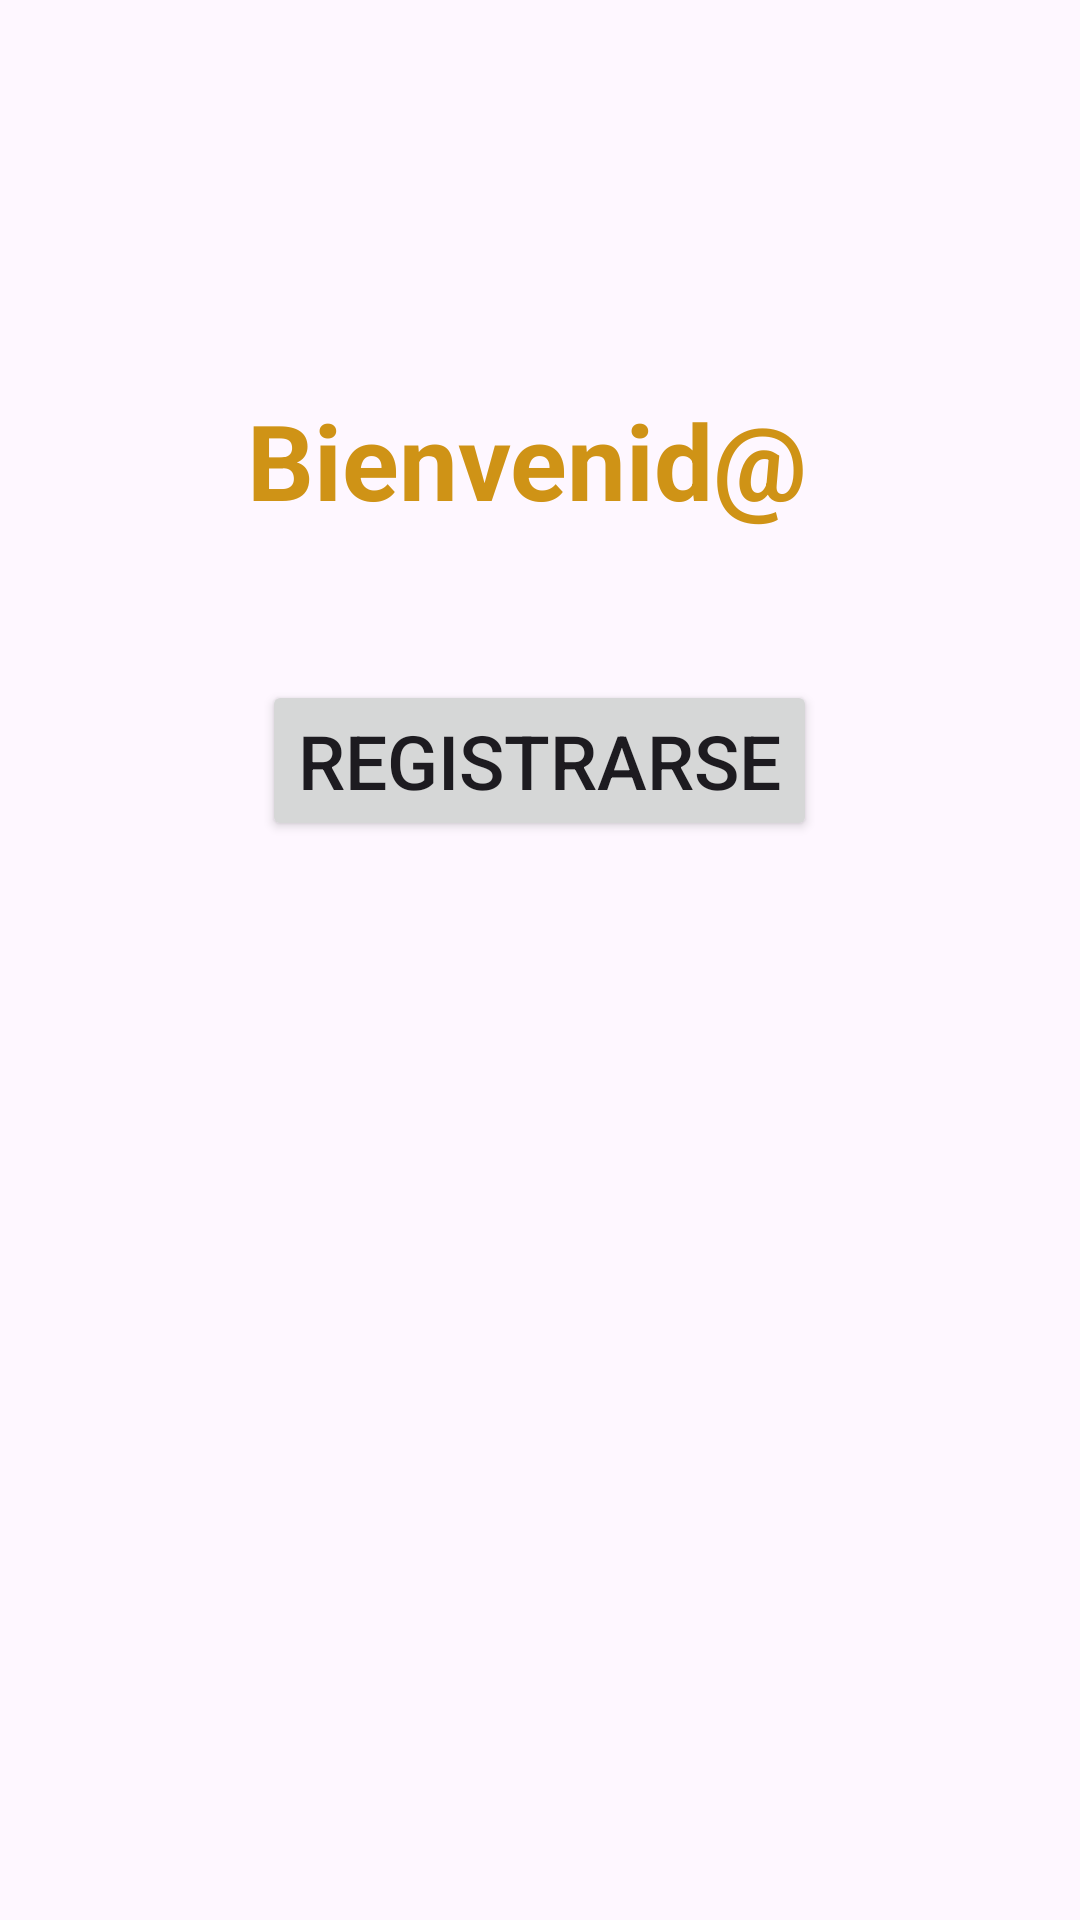

The Android layout XML behind this screen, and the referenced resources:
<!-- AndroidManifest.xml: application theme Theme.Reproductor_Pelis_KR -->
<!-- res/layout/activity_bienvenida.xml -->
<?xml version="1.0" encoding="utf-8"?>
<RelativeLayout xmlns:android="http://schemas.android.com/apk/res/android"
    xmlns:app="http://schemas.android.com/apk/res-auto"
    xmlns:tools="http://schemas.android.com/tools"
    android:id="@+id/main"
    android:layout_width="match_parent"
    android:layout_height="match_parent"
    tools:context=".Bienvenida">

    <LinearLayout
        android:layout_width="match_parent"
        android:layout_height="match_parent"
        android:background="@drawable/fondo_pelis"
        android:gravity="center_horizontal"
        android:orientation="vertical">

        <TextView
            android:layout_width="280dp"
            android:layout_height="wrap_content"
            android:id="@+id/Nom"
            android:textColor="#CF9316"
            android:textSize="35sp"
            android:textStyle="bold"
            android:textAlignment="center"
            android:text="Bienvenid@ "
            android:layout_marginBottom="50dp"
            android:layout_marginTop="130dp"/>

        <Button
            android:layout_width="wrap_content"
            android:layout_height="wrap_content"
            android:id="@+id/Registro"
            android:text="Registrarse"
            android:textSize="25dp"/>


        <Button
            android:layout_width="wrap_content"
            android:layout_height="wrap_content"
            android:visibility="invisible"
            android:layout_marginTop="40dp"
            android:id="@+id/Menu"
            android:text="Menú"
            android:textSize="25dp"/>

    </LinearLayout>

</RelativeLayout>
<!-- resources referenced by this layout -->
<resources>
  <style name="Theme.Reproductor_Pelis_KR" parent="Base.Theme.Reproductor_Pelis_KR" />
  <style name="Base.Theme.Reproductor_Pelis_KR" parent="Theme.Material3.DayNight.NoActionBar">
          
          
      </style>
</resources>
